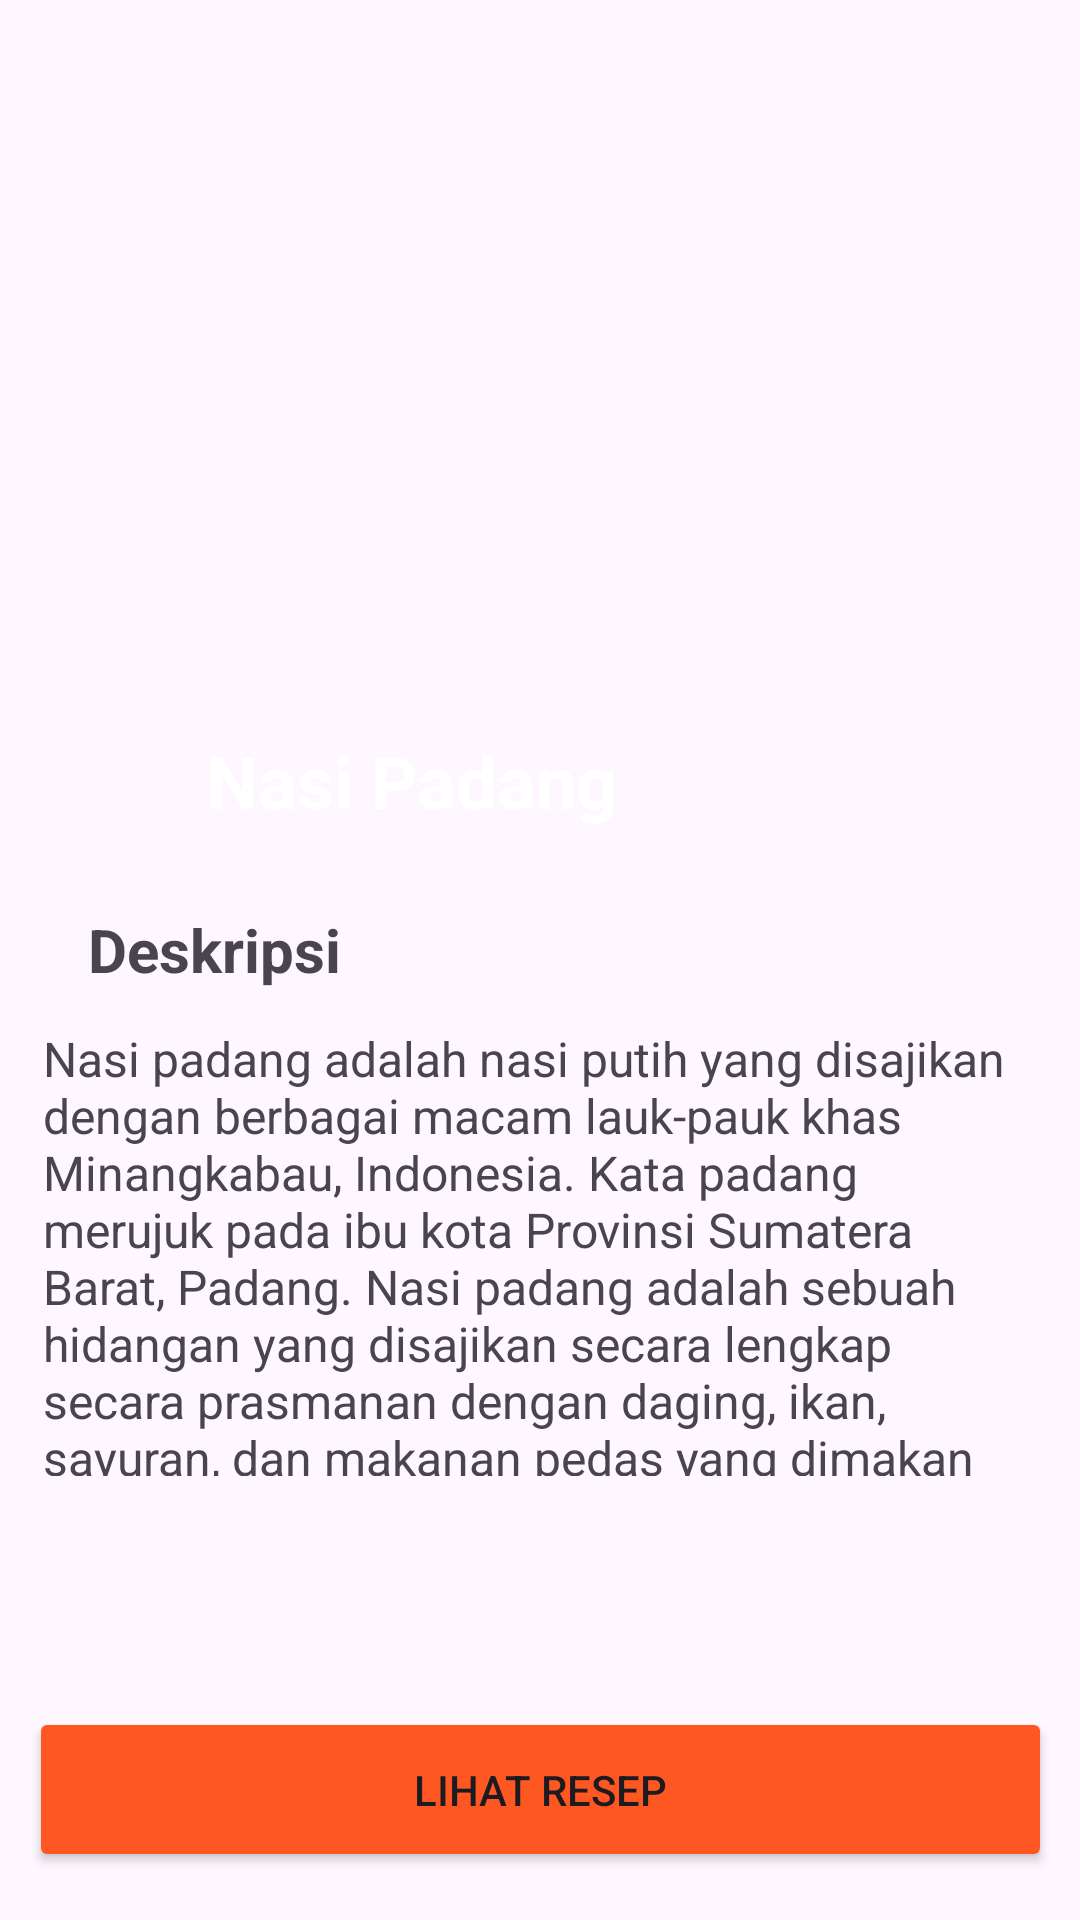

This screen was rendered from an Android layout file. Write that file and the resources it references.
<!-- AndroidManifest.xml: application theme Theme.Aplikasi_RecipeGo -->
<!-- res/layout/naspad_activity.xml -->
<?xml version="1.0" encoding="utf-8"?>
<androidx.constraintlayout.widget.ConstraintLayout xmlns:android="http://schemas.android.com/apk/res/android"
    xmlns:app="http://schemas.android.com/apk/res-auto"
    xmlns:tools="http://schemas.android.com/tools"
    android:layout_width="match_parent"
    android:layout_height="match_parent"
    tools:context=".MainActivity3">

    <ImageView
        android:id="@+id/imageView12"
        android:layout_width="487dp"
        android:layout_height="285dp"
        app:srcCompat="@mipmap/naspad"
        tools:ignore="MissingConstraints"
        tools:layout_editor_absoluteX="-38dp"
        tools:layout_editor_absoluteY="-20dp" />

    <TextView
        android:id="@+id/textView3"
        android:layout_width="wrap_content"
        android:layout_height="wrap_content"
        android:layout_marginTop="244dp"
        android:text="Nasi Padang"
        android:textColor="#FFFFFF"
        android:textColorHint="#000000"
        android:textSize="24sp"
        android:textStyle="bold"
        app:layout_constraintEnd_toEndOf="parent"
        app:layout_constraintHorizontal_bias="0.309"
        app:layout_constraintStart_toStartOf="parent"
        app:layout_constraintTop_toTopOf="@+id/imageView12"
        tools:ignore="MissingConstraints" />

    <TextView
        android:id="@+id/textView43"
        android:layout_width="wrap_content"
        android:layout_height="wrap_content"
        android:layout_marginTop="18dp"
        android:text="Deskripsi"
        android:textSize="20sp"
        android:textStyle="bold"
        app:layout_constraintEnd_toEndOf="parent"
        app:layout_constraintHorizontal_bias="0.107"
        app:layout_constraintStart_toStartOf="parent"
        app:layout_constraintTop_toBottomOf="@+id/imageView12"
        tools:ignore="MissingConstraints" />

    <TextView
        android:id="@+id/textView50"
        android:layout_width="321dp"
        android:layout_height="150dp"
        android:layout_marginTop="12dp"
        android:text="Nasi padang adalah nasi putih yang disajikan dengan berbagai macam lauk-pauk khas Minangkabau, Indonesia. Kata padang merujuk pada ibu kota Provinsi Sumatera Barat, Padang. Nasi padang adalah sebuah hidangan yang disajikan secara lengkap secara prasmanan dengan daging, ikan, sayuran, dan makanan pedas yang dimakan dengan nasi putih."
        android:textSize="16sp"
        app:layout_constraintEnd_toEndOf="parent"
        app:layout_constraintHorizontal_bias="0.368"
        app:layout_constraintStart_toStartOf="parent"
        app:layout_constraintTop_toBottomOf="@+id/textView43"
        tools:ignore="MissingConstraints" />

    <Button
        android:id="@+id/button"
        android:layout_width="341dp"
        android:layout_height="55dp"
        android:layout_marginBottom="16dp"
        android:backgroundTint="#FF5722"
        android:text="Lihat Resep"
        app:layout_constraintBottom_toBottomOf="parent"
        app:layout_constraintEnd_toEndOf="parent"
        app:layout_constraintStart_toStartOf="parent"
        tools:ignore="MissingConstraints" />

    <ImageView
        android:id="@+id/imageView13"
        android:layout_width="24dp"
        android:layout_height="22dp"
        app:layout_constraintEnd_toEndOf="parent"
        app:layout_constraintHorizontal_bias="0.042"
        app:layout_constraintStart_toStartOf="parent"
        app:srcCompat="@mipmap/leftarrow"
        tools:ignore="MissingConstraints"
        tools:layout_editor_absoluteY="16dp" />

</androidx.constraintlayout.widget.ConstraintLayout>
<!-- resources referenced by this layout -->
<resources>
  <style name="Theme.Aplikasi_RecipeGo" parent="Base.Theme.Aplikasi_RecipeGo" />
  <style name="Base.Theme.Aplikasi_RecipeGo" parent="Theme.Material3.DayNight.NoActionBar">
          
           <item name="colorPrimary">@color/oren</item>
      </style>
  <color name="oren">#FFA800</color>
</resources>
